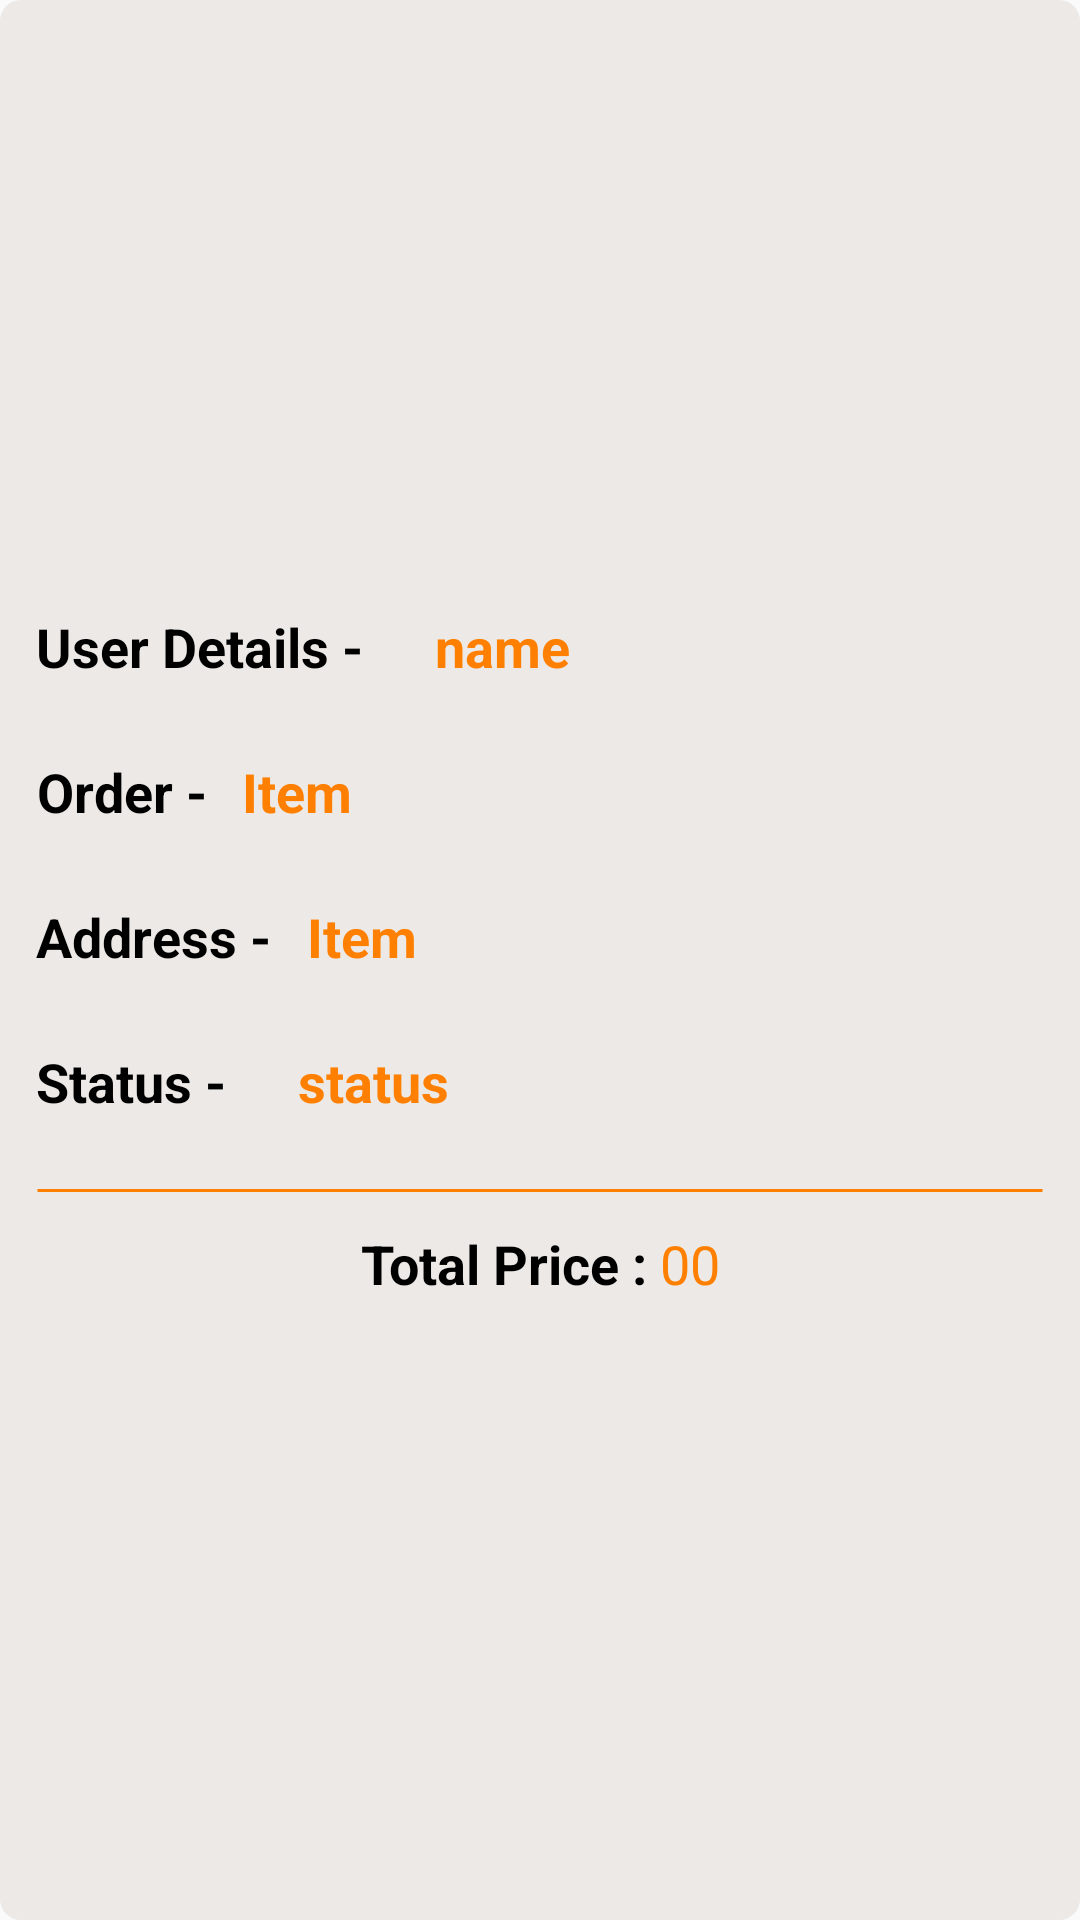

Layout XML and referenced resources for this Android screen:
<!-- AndroidManifest.xml: application theme Theme.2AMunch -->
<!-- res/layout/c_orders_recyclerview.xml -->
<?xml version="1.0" encoding="utf-8"?>

    <LinearLayout
        xmlns:android="http://schemas.android.com/apk/res/android"
        android:layout_width="match_parent"
        android:layout_height="wrap_content"
        android:background="@drawable/bg"
        android:layout_margin="10dp"
        android:gravity="center"
        android:orientation="vertical">


            
            <LinearLayout
                android:layout_width="match_parent"
                android:layout_height="wrap_content"
                android:layout_gravity="center"
                android:orientation="horizontal">

                <TextView

                    android:layout_width="wrap_content"
                    android:layout_height="match_parent"
                    android:layout_gravity="center"
                    android:gravity="center"
                    android:padding="@dimen/xmeduim"
                    android:text="User Details -"
                    android:textColor="@color/black"
                    android:textSize="18dp"
                    android:textStyle="bold" />
                <TextView
                    android:id="@+id/c_user_details"
                    android:layout_width="wrap_content"
                    android:layout_height="wrap_content"
                    android:textSize="18dp"
                    android:textColor="@color/orange"
                    android:gravity="center"
                    android:textStyle="bold"
                    android:layout_gravity="center"
                    android:padding="@dimen/xmeduim"
                    android:text="name"/>
            </LinearLayout>
            <LinearLayout
                android:layout_width="match_parent"
                android:layout_height="wrap_content"

                android:orientation="horizontal">
                <TextView

                    android:layout_width="wrap_content"
                    android:layout_height="wrap_content"
                    android:textSize="18dp"
                    android:textColor="@color/black"
                    android:gravity="center"
                    android:textStyle="bold"
                    android:layout_gravity="center"
                    android:padding="@dimen/xmeduim"
                    android:text="Order -"/>
                <TextView
                    android:id="@+id/c_ordered_item"
                    android:layout_width="wrap_content"
                    android:layout_height="wrap_content"
                    android:textSize="18dp"
                    android:gravity="center"
                    android:text="Item"
                    android:layout_gravity="center"
                    android:textStyle="bold"

                    android:textColor="@color/orange"/>

            </LinearLayout>
    <LinearLayout
        android:layout_width="match_parent"
        android:layout_height="wrap_content"
        android:orientation="horizontal">
        <TextView

            android:layout_width="wrap_content"
            android:layout_height="wrap_content"
            android:textSize="18dp"
            android:textColor="@color/black"
            android:gravity="center"
            android:textStyle="bold"
            android:layout_gravity="center"
            android:padding="@dimen/xmeduim"
            android:text="Address -"/>
        <TextView
            android:id="@+id/c_user_ad"
            android:layout_width="wrap_content"
            android:layout_height="wrap_content"
            android:textSize="18dp"
            android:gravity="center"
            android:text="Item"
            android:layout_gravity="center"
            android:textStyle="bold"

            android:textColor="@color/orange"/>

    </LinearLayout>
            <LinearLayout
                android:layout_width="match_parent"
                android:layout_height="wrap_content"
                android:layout_gravity="center"
                android:orientation="horizontal">
                <TextView

                    android:layout_width="wrap_content"
                    android:layout_height="wrap_content"
                    android:textSize="18dp"
                    android:textColor="@color/black"
                    android:gravity="center"
                    android:textStyle="bold"
                    android:layout_gravity="center"
                    android:padding="@dimen/xmeduim"
                    android:text="Status -"/>

                <TextView
                    android:id="@+id/c_order_status"
                    android:layout_width="wrap_content"
                    android:layout_height="wrap_content"
                    android:textSize="18dp"
                    android:gravity="center"
                    android:text="status"
                    android:layout_gravity="center"
                    android:textStyle="bold"
                    android:padding="@dimen/xmeduim"
                    android:textColor="@color/orange"/>


            </LinearLayout>


            <LinearLayout
                android:layout_width="match_parent"
                android:layout_height="wrap_content"
                android:gravity="center"
                android:paddingLeft="@dimen/xmeduim"
                android:paddingRight="@dimen/xmeduim"
                android:orientation="horizontal">
                <TextView
                    android:layout_width="match_parent"
                    android:layout_height="wrap_content"
                    android:textSize="18dp"
                    android:gravity="center"
                    android:background="@drawable/strike_through_line_vertical"
                    android:layout_centerVertical="true"
                    android:layout_alignParentEnd="true"/>
            </LinearLayout>

            
            <LinearLayout
                android:id="@+id/allproducts_1_variant_layout"
                android:layout_width="match_parent"
                android:layout_height="wrap_content"
                android:gravity="center"
                android:layout_marginBottom="15dp"
                android:orientation="horizontal">
                <TextView
                    android:layout_width="wrap_content"
                    android:layout_height="wrap_content"
                    android:text="Total Price : "
                    android:textSize="18dp"
                    android:textColor="@color/black"
                    android:textStyle="bold"
                    android:gravity="center"/>
                <TextView
                    android:layout_width="wrap_content"
                    android:layout_height="wrap_content"
                    android:text="00"
                    android:textSize="18dp"
                    android:textColor="@color/orange"
                    android:layout_gravity="start"
                    android:id="@+id/c_last_price"/>


            </LinearLayout>



        </LinearLayout>




        




    
<!-- resources referenced by this layout -->
<resources>
  <color name="black">#FF000000</color>
  <color name="orange">#FF8000</color>
  <dimen name="xmeduim">12dp</dimen>
  <!-- drawable bg (drawable) -->
  <?xml version="1.0" encoding="utf-8"?>
  
  <shape android:shape="rectangle"
      xmlns:android="http://schemas.android.com/apk/res/android">
  <solid android:color="#ECE9E6"/>
  
      <corners android:radius="7dp"/>
  
  
  </shape>
  <!-- drawable strike_through_line_vertical (drawable) -->
  <?xml version="1.0" encoding="utf-8"?>
  
  <layer-list xmlns:android="http://schemas.android.com/apk/res/android">
      <item>
          <shape android:shape="rectangle">
          </shape>
      </item>
      <item>
          <shape android:shape="line">
              <stroke android:width="1dp" android:color="@color/orange"/>
          </shape>
      </item>
  </layer-list>
  <style name="Theme.2AMunch" parent="Theme.AppCompat.Light.NoActionBar">
          
  
          <item name="colorPrimaryVariant">@color/purple_700</item>
          <item name="colorOnPrimary">@color/white</item>
          
          <item name="colorSecondary">@color/teal_200</item>
          <item name="colorSecondaryVariant">@color/teal_700</item>
          <item name="colorOnSecondary">@color/black</item>
          
          <item name="android:statusBarColor" tools:targetApi="l">@color/white</item>
          <item name="android:windowLightStatusBar" tools:targetApi="m">true</item>
          
      </style>
  <color name="purple_700">#FF3700B3</color>
  <color name="white">#FFFFFFFF</color>
  <color name="teal_200">#FF03DAC5</color>
  <color name="teal_700">#FF018786</color>
</resources>
